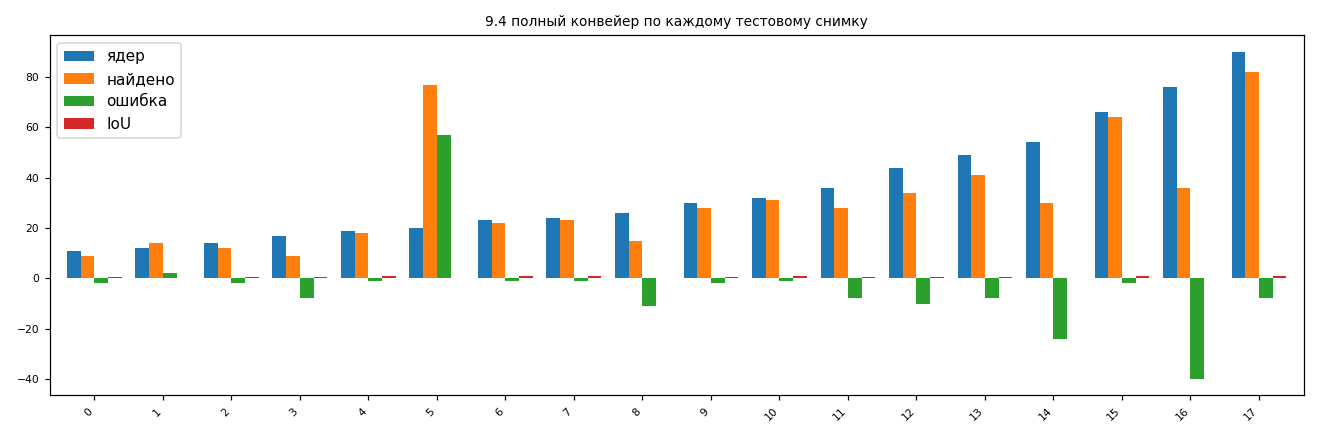

Values plotted in this chart, from the file beside it:
, снимок, ядер, найдено, ошибка, IoU
0, 16c3d593, 11, 9, -2, 0.48
1, 4193474b, 12, 14, 2, 0.14
2, 371a6723, 14, 12, -2, 0.6
3, d1dbc6ee, 17, 9, -8, 0.35
4, 33618678, 19, 18, -1, 0.86
5, a9040135, 20, 77, 57, 0.08
6, 43cf6b2e, 23, 22, -1, 0.87
7, d8607b21, 24, 23, -1, 0.9
8, 1ec74a26, 26, 15, -11, 0.25
9, 77ceeb87, 30, 28, -2, 0.62
10, f93ec5e6, 32, 31, -1, 0.85
11, 80632d6b, 36, 28, -8, 0.51
12, 57d88f45, 44, 34, -10, 0.56
13, 7b5987a2, 49, 41, -8, 0.64
14, 5ef4442e, 54, 30, -24, 0.26
15, 7aa1aaa5, 66, 64, -2, 0.75
16, cbff6036, 76, 36, -40, 0.17
17, b76ff33a, 90, 82, -8, 0.82
